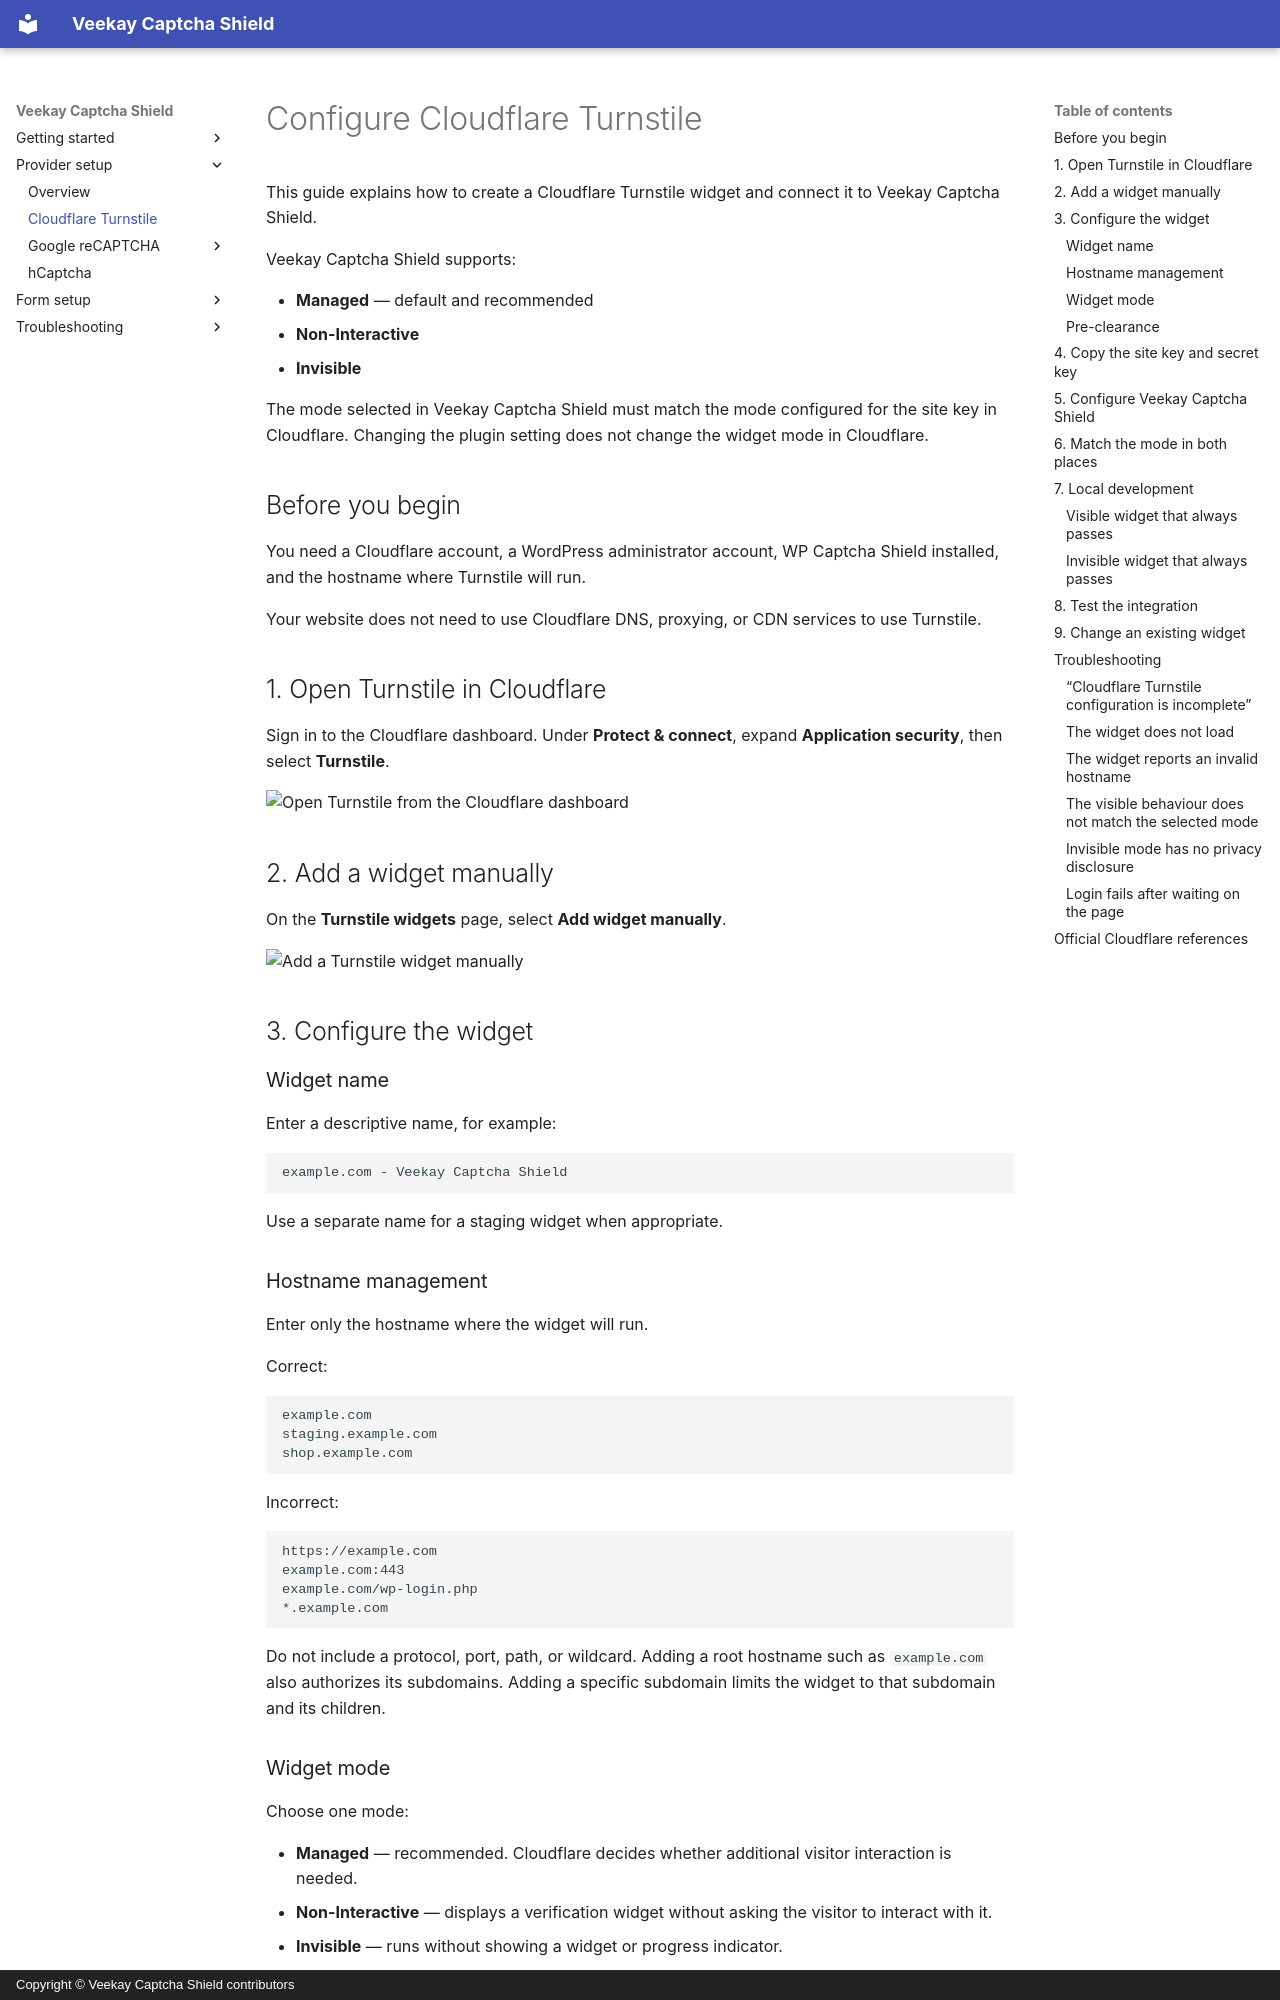

repository: velukuberan/veekay-captcha-shield · page: providers/cloudflare-turnstile/index.html · generator: mkdocs · copyright: Copyright © Veekay Captcha Shield contributors

# Configure Cloudflare Turnstile

This guide explains how to create a Cloudflare Turnstile widget and connect it
to Veekay Captcha Shield.

Veekay Captcha Shield supports:

- **Managed** — default and recommended
- **Non-Interactive**
- **Invisible**

The mode selected in Veekay Captcha Shield must match the mode configured for the
site key in Cloudflare. Changing the plugin setting does not change the widget
mode in Cloudflare.

## Before you begin

You need a Cloudflare account, a WordPress administrator account, WP Captcha
Shield installed, and the hostname where Turnstile will run.

Your website does not need to use Cloudflare DNS, proxying, or CDN services to
use Turnstile.

## 1. Open Turnstile in Cloudflare

Sign in to the Cloudflare dashboard. Under **Protect & connect**, expand
**Application security**, then select **Turnstile**.

![Open Turnstile from the Cloudflare dashboard](../images/cloudflare-turnstile/01-open-turnstile.png)

## 2. Add a widget manually

On the **Turnstile widgets** page, select **Add widget manually**.

![Add a Turnstile widget manually](../images/cloudflare-turnstile/02-add-widget-manually.png)

## 3. Configure the widget

### Widget name

Enter a descriptive name, for example:

```text
example.com - Veekay Captcha Shield
```

Use a separate name for a staging widget when appropriate.

### Hostname management

Enter only the hostname where the widget will run.

Correct:

```text
example.com
staging.example.com
shop.example.com
```

Incorrect:

```text
https://example.com
example.com:443
example.com/wp-login.php
*.example.com
```

Do not include a protocol, port, path, or wildcard. Adding a root hostname such
as `example.com` also authorizes its subdomains. Adding a specific subdomain
limits the widget to that subdomain and its children.

### Widget mode

Choose one mode:

- **Managed** — recommended. Cloudflare decides whether additional visitor
  interaction is needed.
- **Non-Interactive** — displays a verification widget without asking the
  visitor to interact with it.
- **Invisible** — runs without showing a widget or progress indicator.

Cloudflare requires sites using Invisible Turnstile to reference the
[Turnstile Privacy Addendum](https://www.cloudflare.com/turnstile-privacy-policy/)
in their own privacy policy.
